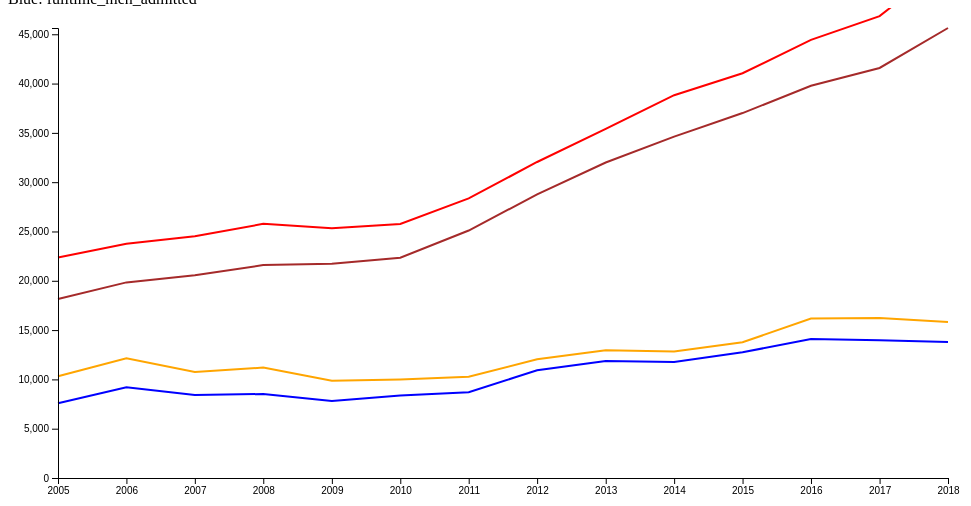
D3 v4 page, settled after 360 driven frames (6 s of simulated time); the page loaded 1 data file(s).



// set the dimensions and margins of the graph
var margin = {top: 20, right: 20, bottom: 30, left: 50},
    width = 960 - margin.left - margin.right,
    height = 500 - margin.top - margin.bottom;

// parse the date / time
var parseTime = d3.timeParse("%Y");

// set the ranges
var x = d3.scaleTime().range([0, width]);
var y = d3.scaleLinear().range([height, 0]);

// define the 1st line
var valueline = d3.line()
    .x(function(d) { return x(d.date); })
    .y(function(d) { return y(d.close); });

// define the 2nd line
var valueline2 = d3.line()
    .x(function(d) { return x(d.date); })
    .y(function(d) { return y(d.open); });

// define the 2nd line
var valueline3 = d3.line()
    .x(function(d) { return x(d.date); })
    .y(function(d) { return y(d.womenA); });

// define the 2nd line
var valueline4 = d3.line()
    .x(function(d) { return x(d.date); })
    .y(function(d) { return y(d.womenAd); });

// append the svg obgect to the body of the page
// appends a 'group' element to 'svg'
// moves the 'group' element to the top left margin
var svg = d3.select("body").append("svg")
    .attr("width", width + margin.left + margin.right)
    .attr("height", height + margin.top + margin.bottom)
  .append("g")
    .attr("transform",
          "translate(" + margin.left + "," + margin.top + ")");

// Get the data
d3.csv("ucsd_cds_admission_data_2005_to_2018.csv", function(error, data) {
  if (error) throw error;

  // format the data
  data.forEach(function(d) {
      d.date = parseTime(d.year);
      d.close = d.fulltime_men_applied;
      d.open = d.fulltime_men_admitted;
      d.womenA = d.fulltime_women_applied;
      d.womenAd = d.fulltime_women_admitted;
  });

  // Scale the range of the data
  x.domain(d3.extent(data, function(d) { return d.date; }));
  y.domain([0, d3.max(data, function(d) {
	  return Math.max(d.close, d.open); })]);

  // Add the valueline path.
  svg.append("path")
      .data([data])
      .attr("class", "line")
      .style("stroke", "brown")
      .attr("d", valueline);

  // Add the valueline2 path.
  svg.append("path")
      .data([data])
      .attr("class", "line")
      .style("stroke", "blue")
      .attr("d", valueline2);

  // Add the valueline3 path.
  svg.append("path")
      .data([data])
      .attr("class", "line")
      .style("stroke", "red")
      .attr("d", valueline3);

  // Add the valueline3 path.
  svg.append("path")
      .data([data])
      .attr("class", "line")
      .style("stroke", "orange")
      .attr("d", valueline4);

  // Add the X Axis
  svg.append("g")
      .attr("transform", "translate(0," + height + ")")
      .call(d3.axisBottom(x));

  // Add the Y Axis
  svg.append("g")
      .call(d3.axisLeft(y));

});



### data: ucsd_cds_admission_data_2005_to_2018.csv
year, fulltime_men_applied, fulltime_women_applied, fulltime_men_admitted, fulltime_women_admitted, fulltime_men_enrolled, fulltime_women_enrolled
2018, 45636, 52265, 13781, 15821, 3220, 3484
2017, 41583, 46845, 13981, 16231, 2725, 2974
2016, 39779, 44430, 14103, 16170, 2669, 3077
2015, 37009, 41047, 12748, 13761, 2711, 2581
2014, 34618, 38822, 11758, 12837, 2538, 2383
2013, 31992, 35408, 11866, 12966, 2616, 2612
2012, 28758, 32049, 10917, 12046, 2328, 2245
2011, 25097, 28351, 8707, 10269, 1583, 1861
2010, 22332, 25761, 8365, 9991, 1858, 2089
2009, 21725, 25321, 7816, 9863, 1695, 2054
2008, 21590, 25775, 8517, 11200, 1893, 2399
2007, 20566, 24507, 8419, 10759, 1838, 2303
2006, 19838, 23748, 9210, 12135, 2031, 2558
2005, 18147, 22371, 7580, 10311, 1607, 2113